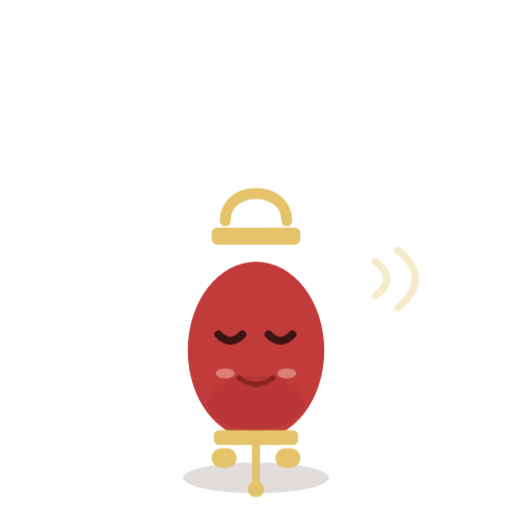
t = 0.00 s
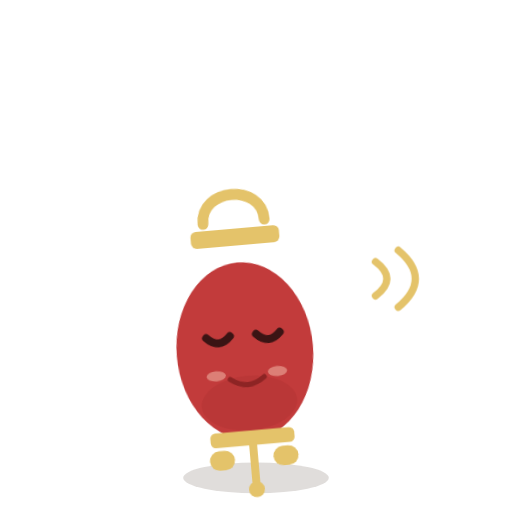
t = 0.60 s
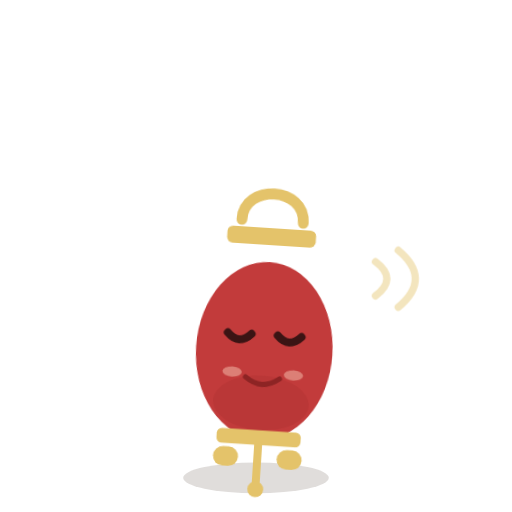
t = 1.35 s
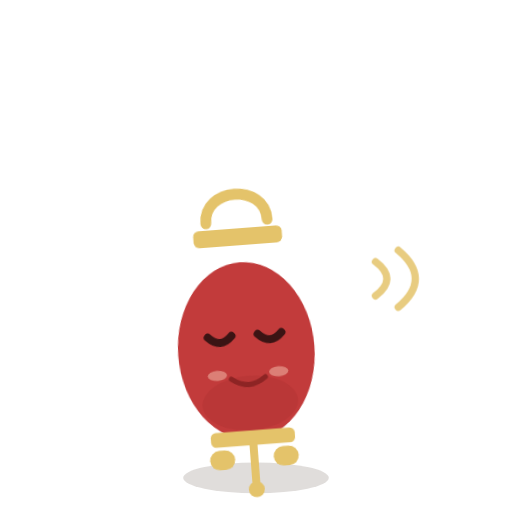
t = 2.00 s
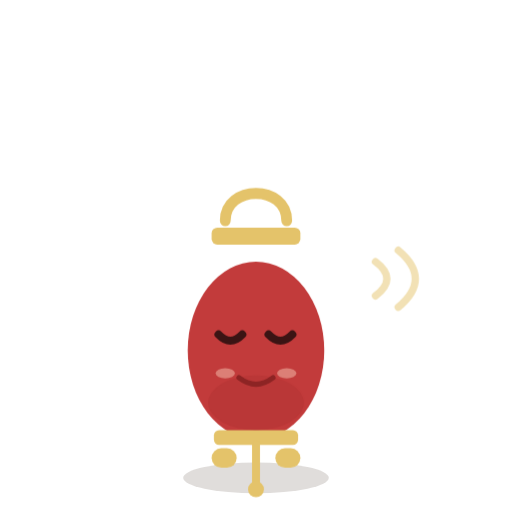
t = 2.60 s
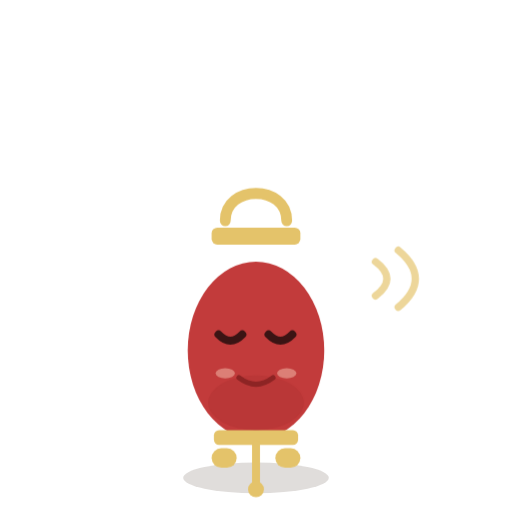
t = 3.30 s

The animated SVG that drew these frames (rendered in a browser with its animation timeline set to each time). Animation: 2 CSS @keyframes rules; one cycle of 4.00 s, repeats indefinitely.

<svg xmlns="http://www.w3.org/2000/svg" viewBox="-15 -25 45 45">
  <style>
    @keyframes hello { 0%,65%,100%{transform:rotate(0)} 15%,45%{transform:rotate(-5deg)} 30%{transform:rotate(5deg)} }
    .companion-motion { transform-origin: 7.5px 17px; animation: hello 4s ease-in-out infinite; }
    @keyframes signal { 0%,100%{opacity:.35} 50%{opacity:1} }
    .signal { animation: signal 1.2s ease-in-out infinite; }

  </style>
  <g id="shadow-js" style="transform-origin: 7.5px 15px">
    <ellipse cx="7.5" cy="17.0" rx="6.4" ry="1.35" fill="rgba(47,32,18,0.15)"/>
  </g>
  <g class="companion-motion">
    <g id="body-js"><path d="M4.8 -5.6 C4.8 -8.8, 10.2 -8.8, 10.2 -5.6" fill="none" stroke="#e4c36a" stroke-width="0.95" stroke-linecap="round"/><rect x="3.6" y="-5.0" width="7.8" height="1.5" rx="0.5" fill="#e4c36a"/><rect x="3.6" y="14.4" width="2.2" height="1.7" rx="0.85" fill="#e4c36a"/><rect x="9.2" y="14.4" width="2.2" height="1.7" rx="0.85" fill="#e4c36a"/><ellipse cx="7.5" cy="5.8" rx="6.0" ry="7.8" fill="#c23b3b"/><rect x="3.8" y="12.8" width="7.4" height="1.3" rx="0.45" fill="#e4c36a"/><path d="M7.5 14.1 L7.5 17.4" stroke="#e4c36a" stroke-width="0.7" stroke-linecap="round"/><circle cx="7.5" cy="18.0" r="0.7" fill="#e4c36a"/><ellipse cx="7.5" cy="10.4" rx="4.2" ry="2.4" fill="#8d2424" opacity="0.16"/><ellipse cx="4.8" cy="7.8" rx="0.85" ry="0.45" fill="#f2b8a8" opacity="0.55"/><ellipse cx="10.2" cy="7.8" rx="0.85" ry="0.45" fill="#f2b8a8" opacity="0.55"/><path d="M6.0 8.2 q1.5 1.15 3.0 0" fill="none" stroke="#8d2424" stroke-width="0.45" stroke-linecap="round"/></g>
    <g id="eyes-js"><path d="M4.2 4.4 q1.05 1.1 2.1 0" fill="none" stroke="#3b1414" stroke-width="0.7" stroke-linecap="round"/><path d="M8.6 4.4 q1.05 1.1 2.1 0" fill="none" stroke="#3b1414" stroke-width="0.7" stroke-linecap="round"/></g>
  </g>
  <g class="state-effects"><path class="signal" d="M18 -2 Q20 -0.5 18 1 M20 -3 Q23 -0.5 20 2" fill="none" stroke="#e4c36a" stroke-width="0.65" stroke-linecap="round"/></g>
</svg>
